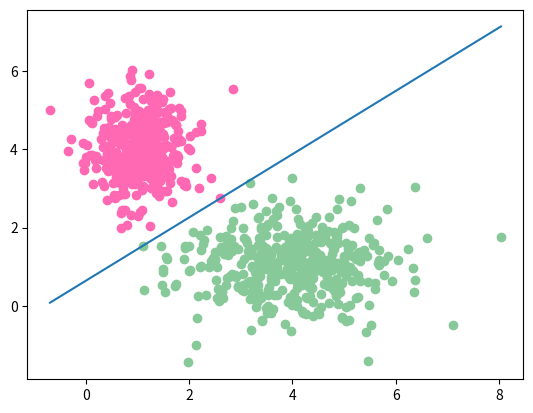

The script that saved this image:
import numpy as np
import matplotlib.pyplot as plt


class Perceptorn(object):

    def __init__(self, l_=0.1) -> None:
        self.w = None
        self.l = l_
        self.n_l = 5e3

    def print_formula(self):
        length = len(self.w)
        formula = [f"{round(self.w[i], 2)} * x{i}" for i in range(1, length)]
        formula = f"{round(self.w[0], 2)} + " + " + ".join(formula) + " = 0"
        length = len(formula)
        print("+" + "-" * length + "+")
        print("|" + formula + "|")
        print("+" + "-" * length + "+")

    def fit1(self, x_, y_):
        # 根据误判点的梯度更新参数,对应a问
        if x_.shape[0] != y_.shape[0]:
            raise ValueError("rows of x and y are not identical, check your input")

        rows = x_.shape[0]
        x_0 = np.ones(rows)
        x_ = np.column_stack((x_0.T, x_))
        self.w = np.zeros(x_.shape[1])

        n = 0  # 迭代次数上限,避免死循环
        while n < self.n_l:
            n += 1
            diff = np.zeros(x_.shape[1])
            for i in range(rows):
                x, y = x_[i], y_[i]
                # 计算是否为误判点,即indicator function里的内容
                if y * (np.dot(self.w, x)) <= 0:
                    diff += np.dot(x, y)
            self.w = self.w + self.l * diff

    def fit2(self, x_, y_):
        # 根据距离最近的点调整超平面,对应b问
        if x_.shape[0] != y_.shape[0]:
            raise ValueError("rows of x and y are not identical, check your input")
        rows = x_.shape[0]
        x_0 = np.ones(rows)
        x_ = np.column_stack((x_0.T, x_))
        self.w = np.zeros(x_.shape[1])

        n = 0  # 迭代次数上限,避免死循环
        while n < self.n_l:
            n += 1
            x_j, y_j = x_[0], y_[0]
            for i in range(1, rows):
                x, y = x_[i], y_[i]
                if y * (np.dot(self.w, x)) < y_j * (np.dot(self.w, x_j)):
                    x_j, y_j = x, y
            self.w = self.w + self.l * np.dot(x_j, y_j)

    def plot(self, x_, y_):
        if x_.shape[1] != 2:
            raise ValueError("dimension doesn't support")
        rows = x_.shape[0]
        x1_pos = [x_[i][0] for i in range(rows) if y_[i] > 0]
        x2_pos = [x_[i][1] for i in range(rows) if y_[i] > 0]
        x1_neg = [x_[i][0] for i in range(rows) if y_[i] < 0]
        x2_neg = [x_[i][1] for i in range(rows) if y_[i] < 0]
        plt.scatter(x1_pos, x2_pos, color = 'hotpink')
        plt.scatter(x1_neg, x2_neg, color = '#88c999')

        xp_1, xp_2 = x_[0][0], x_[0][0]
        for i in range(1, rows):
            if xp_1 > x_[i][0]:
                xp_1 = x_[i][0]
            if xp_2 < x_[i][0]:
                xp_2 = x_[i][0]
        yp_1 = (-self.w[0]-self.w[1] * xp_1)/self.w[2]
        yp_2 = (-self.w[0]-self.w[1] * xp_2)/self.w[2]
        xp = np.array([xp_1, xp_2])
        yp = np.array([yp_1, yp_2])
        plt.plot(xp, yp)
        plt.show()
        return

def gen_point_cloud(need, dim):
    x_pos = np.random.normal(loc=[1, 4], scale=[0.5, 0.75], size=(need//2, dim))
    y_pos = np.ones(need//2)
    x_neg = np.random.normal(loc=[4, 1], scale=[1, 0.75], size=(need-need//2, dim))
    y_neg = (-1) * np.ones(need-need//2)
    x = np.row_stack((x_pos, x_neg))
    y = np.append(y_pos, y_neg)
    return x, y


if __name__ == "__main__":
    x, y = gen_point_cloud(800, 2)
    p = Perceptorn(l_=1)
    p.fit1(x, y)
    p.print_formula()
    p.plot(x, y)
    

    # [redacted]
    # # 训练集,注意每行x的第一个元素必须是1,以此来代替常数项b
    # x_train = np.array([[1,3,3],[1,4,3],[1,1,1]])
    # y_train = np.array([1,1,-1])

    # p = Perceptorn(l_=1)  # 调整超参数学习率lambda

    # # 调用-fit1
    # p.fit1(x_train, y_train)
    # print("=" * 20 + "[iterate by formula in question A]" + "=" * 20)
    # print(p.w)

    # print()

    # # 调用-fit2
    # p.fit2(x_train, y_train)
    # print("=" * 20 + "[iterate by formula in question B]" + "=" * 20)
    # print(p.w)